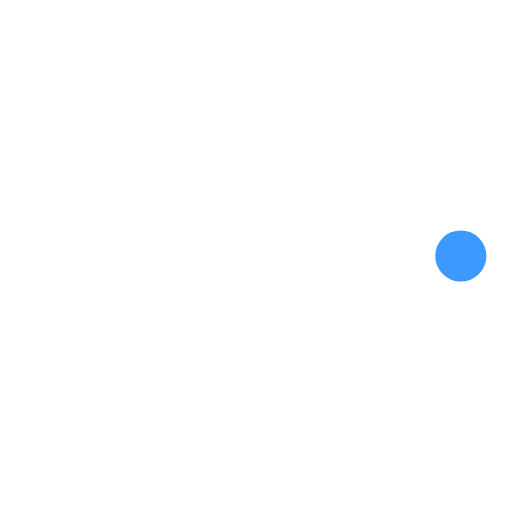
t = 0.00 s
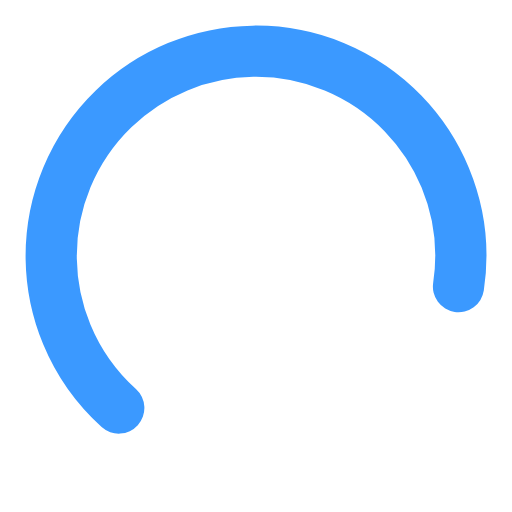
t = 0.47 s
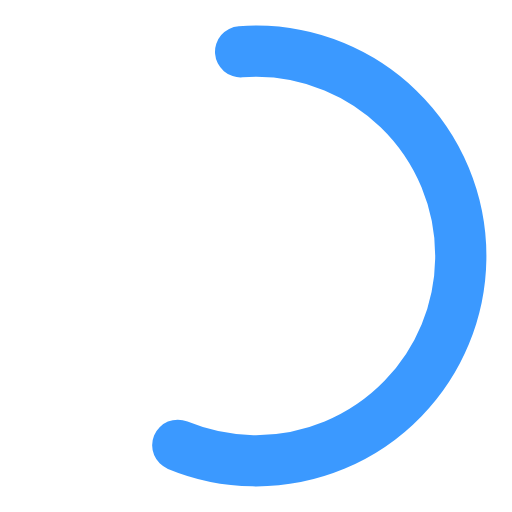
t = 0.78 s
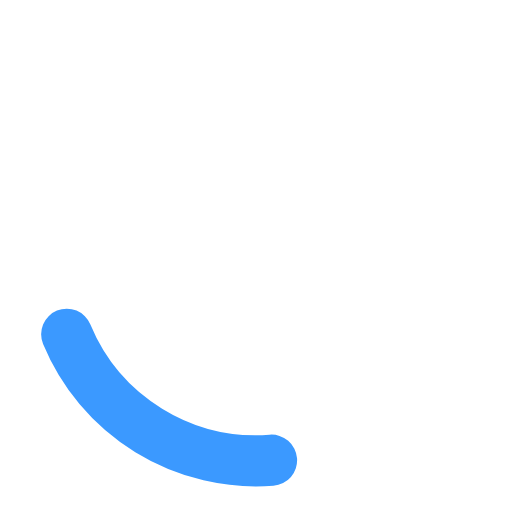
t = 1.09 s
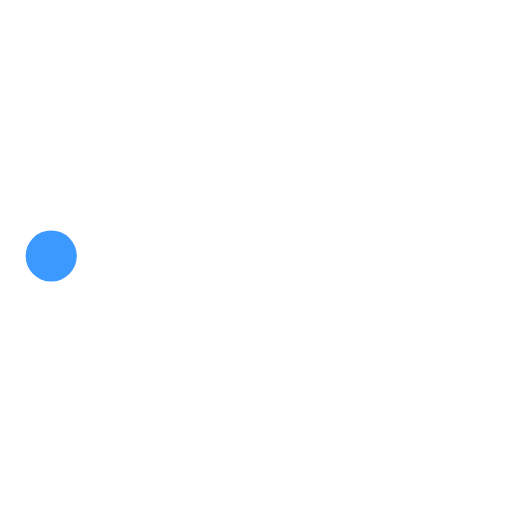
t = 1.25 s
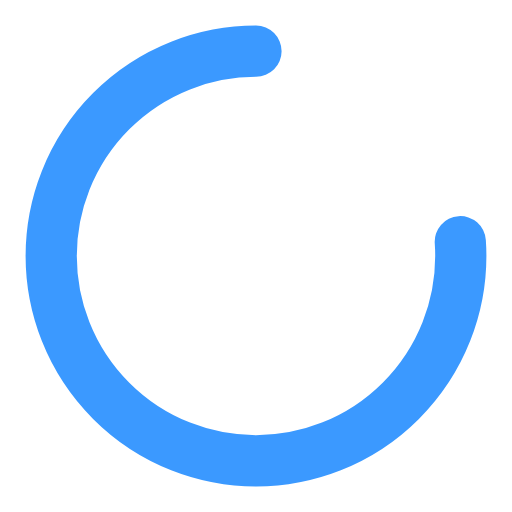
t = 1.88 s

The animated SVG that drew these frames (rendered in a browser with its animation timeline set to each time). Animation: 3 SMIL elements (animate=2,animateTransform=1); one cycle of 2.50 s, repeats indefinitely.

<svg version="1.1"
  xmlns="http://www.w3.org/2000/svg"
  xmlns:xlink="http://www.w3.org/1999/xlink" viewBox="25 25 50 50">
  <circle cx="50" cy="50" r="20" fill="none" stroke-width="5" stroke="#3b99ff" stroke-linecap="round" stroke-dashoffset="0" stroke-dasharray="100, 200">
    <animateTransform attributeName="transform" attributeType="XML" type="rotate" from="0 50 50" to="360 50 50" dur="2.5s" repeatCount="indefinite"/>
    <animate attributeName="stroke-dashoffset" values="0;-30;-124" dur="1.25s" repeatCount="indefinite"/>
    <animate attributeName="stroke-dasharray" values="0,200;110,200;110,200" dur="1.25s" repeatCount="indefinite"/>
  </circle>
</svg>